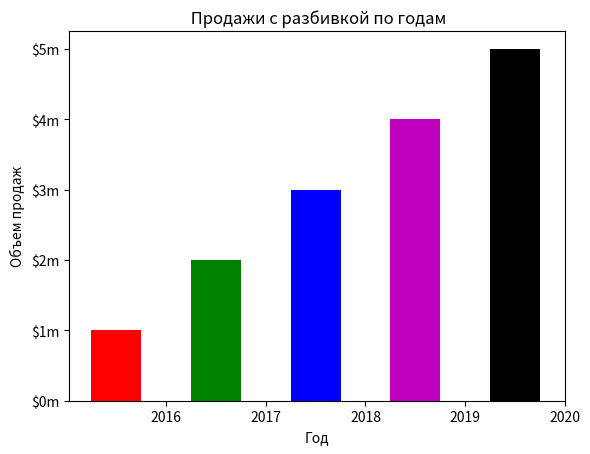

Write the Python code that produced this figure.
import matplotlib.pyplot as plt

def main():
    #Создать список с координатами Х левого края каждого столбика
    left_edges = [0, 10, 20, 30, 40]
    # Создать список с высотами каждого столбика
    heights = [100, 200, 300, 400, 500]
    #Создать переменную для ширины столбика
    bar_width = 5
    #Построить столбчатую диаграмму
    plt.bar(left_edges, heights, bar_width, color =('r','g','b','m','k'))
    #Добавить заголовок
    plt.title(' Продажи с разбивкой по годам')
    # Добавить на оси описательные метки
    plt.xlabel('Год')
    plt.ylabel('Объем продаж')
    # Настроить метки делений
    plt.xticks([5, 15, 25, 35, 45], ['2016', '2017', '2018', '2019', '2020'])
    plt.yticks([0, 100, 200, 300, 400, 500], ['$0m', '$1m', '$2m', '$3m', '$4m', '$5m'])
    plt.show()
main()